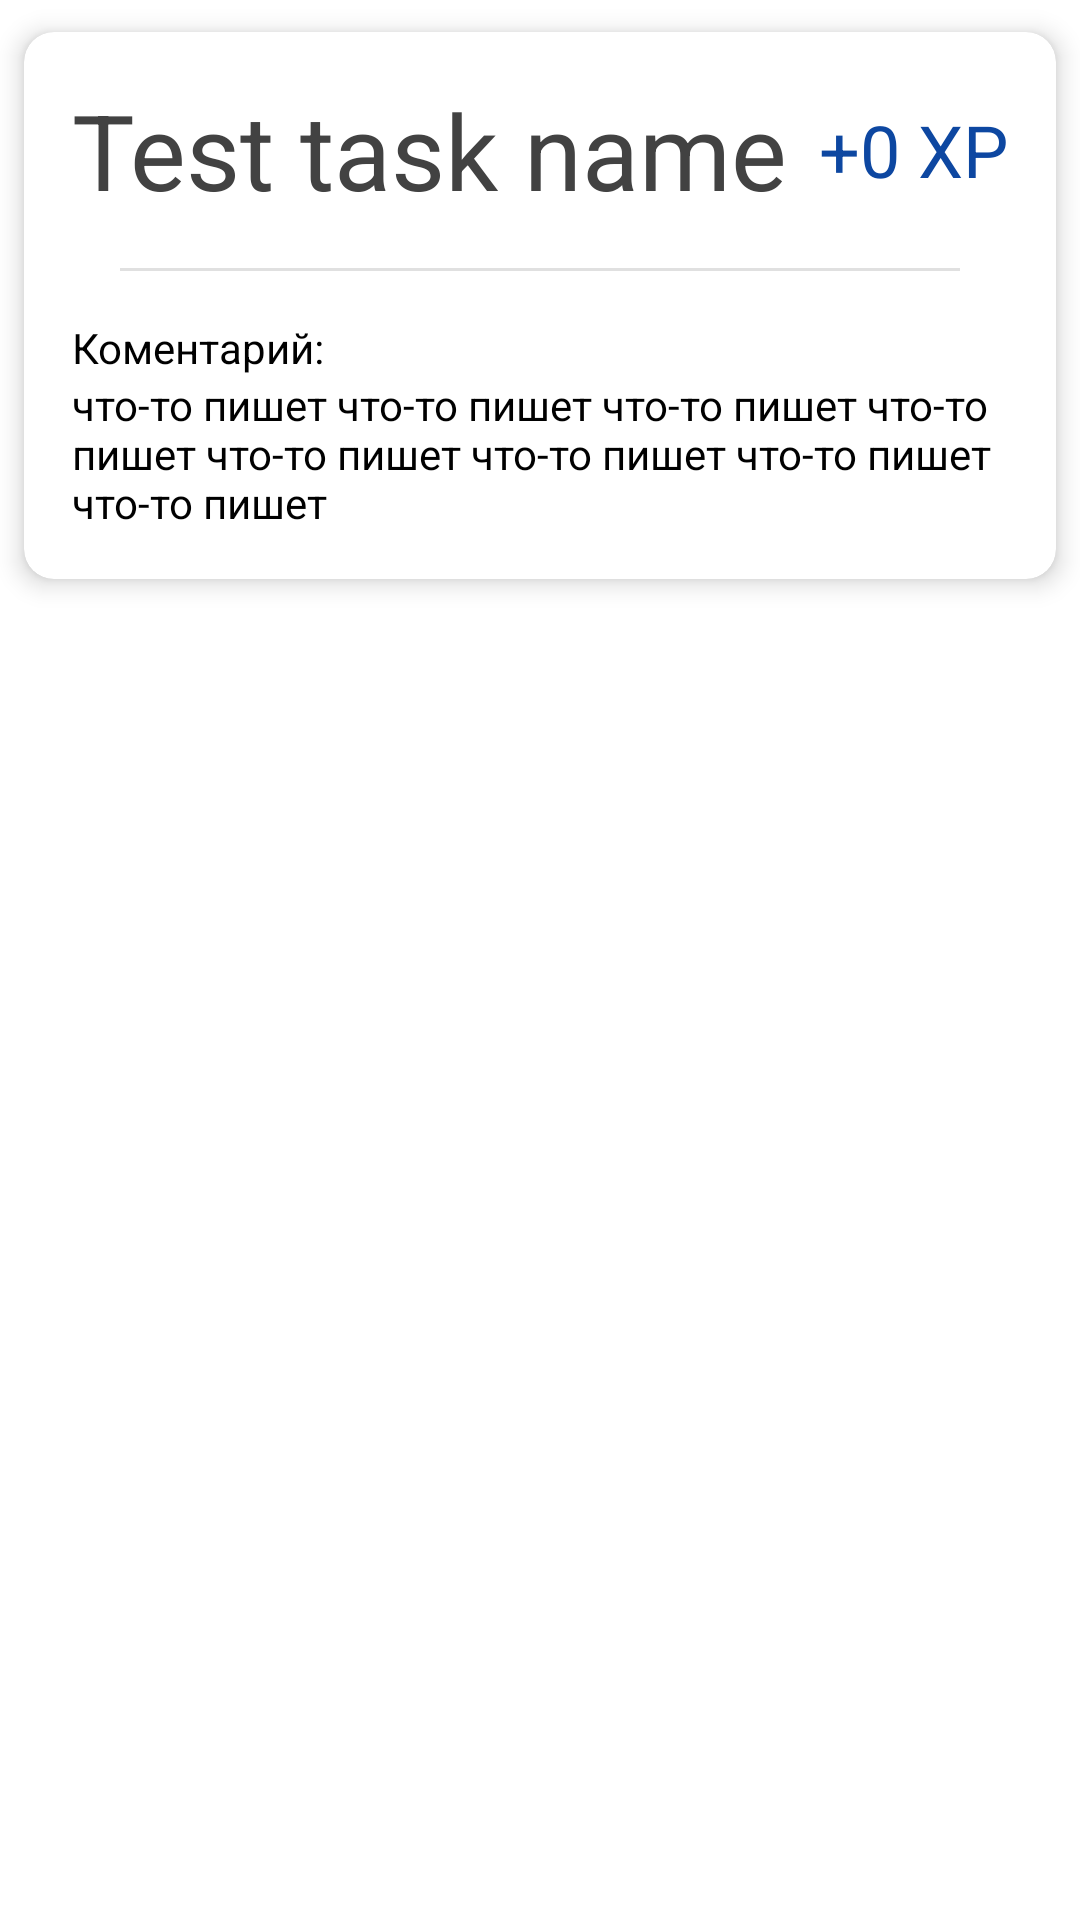

Reconstruct the res/layout file that produces this screen, plus the resources it refers to.
<!-- AndroidManifest.xml: application theme AppTheme -->
<!-- res/layout/layout_card_me_history.xml -->
<?xml version="1.0" encoding="utf-8"?>
<LinearLayout xmlns:android="http://schemas.android.com/apk/res/android"
    xmlns:app="http://schemas.android.com/apk/res-auto"
    android:layout_width="match_parent"
    android:layout_height="wrap_content"
    android:orientation="vertical">
    <androidx.cardview.widget.CardView
        android:background="@drawable/ripple_null_background"
        android:layout_width="match_parent"
        android:layout_height="wrap_content"
        app:cardBackgroundColor="#FFFFFF"
        app:cardCornerRadius="10dp"
        app:cardElevation="5dp"
        app:cardUseCompatPadding="true"
        app:layout_constraintEnd_toEndOf="parent"
        app:layout_constraintStart_toStartOf="parent"
        app:layout_constraintTop_toTopOf="parent">
        <LinearLayout
            android:layout_margin="16dp"
            android:layout_width="match_parent"
            android:layout_height="wrap_content"
            android:orientation="vertical">
            <LinearLayout
                android:layout_width="match_parent"
                android:layout_height="wrap_content"
                android:orientation="horizontal"
                >
                <TextView
                    android:id="@+id/tv_nameTask_layout_card_me_history"
                    android:layout_width="match_parent"
                    android:layout_height="wrap_content"
                    android:layout_weight="1"
                    android:layout_gravity="center"
                    android:text="Test task name"
                    android:textColor="@color/darkGray"
                    android:textSize="35sp"/>
                <TextView
                    android:id="@+id/tv_xp_layout_card_me_history"
                    android:layout_width="wrap_content"
                    android:layout_height="wrap_content"
                    android:textColor="@color/xpColor"
                    android:layout_gravity="center"
                    android:textSize="24sp"
                    android:gravity="right"
                    android:text="+0 XP"/>
            </LinearLayout>


            <View
                android:id="@+id/divider"
                android:layout_width="match_parent"
                android:layout_height="1dp"
                android:layout_margin="16dp"
                android:background="?android:attr/listDivider" />

            <LinearLayout
                android:layout_width="match_parent"
                android:layout_height="wrap_content"
                android:orientation="horizontal"
                />
            <TextView
                android:textColor="#000000"
                android:layout_width="match_parent"
                android:layout_height="wrap_content"
                android:text="Коментарий:"/>
            <TextView
                android:id="@+id/tv_userComments_layout_card_me_history"
                android:textColor="#000000"
                android:layout_width="match_parent"
                android:layout_height="wrap_content"
                android:text="что-то пишет что-то пишет что-то пишет что-то пишет что-то пишет что-то пишет что-то пишет что-то пишет"/>

        </LinearLayout>
    </androidx.cardview.widget.CardView>
</LinearLayout>
<!-- resources referenced by this layout -->
<resources>
  <color name="darkGray">#424242</color>
  <color name="xpColor">#0D47A1</color>
  <!-- drawable ripple_null_background (drawable-anydpi) -->
  <?xml version="1.0" encoding="utf-8"?>
  <ripple xmlns:android="http://schemas.android.com/apk/res/android"
  android:color="@color/Gray">
  <item>
      <selector>
          <item android:state_enabled="true"
              android:state_pressed="true"
              android:id="@+id/mask">
              <shape android:shape="rectangle">
                  <corners android:radius="10dp"/>
                  <solid android:color="@color/lightGray"/>
              </shape>
          </item>
      </selector>
  </item>
  </ripple>
  <style name="AppTheme" parent="Theme.MaterialComponents.Light.NoActionBar">
          
          <item name="colorPrimary">@color/blueMain</item>
          <item name="colorPrimaryDark">@color/blueMain</item>
          <item name="colorAccent">@color/blueMain</item>
          <item name="chipIconTint">@color/Gray</item>
      </style>
  <color name="Gray">#BDBDBD</color>
  <color name="lightGray">#FAFAFA</color>
  <color name="blueMain">#2979FF</color>
</resources>
